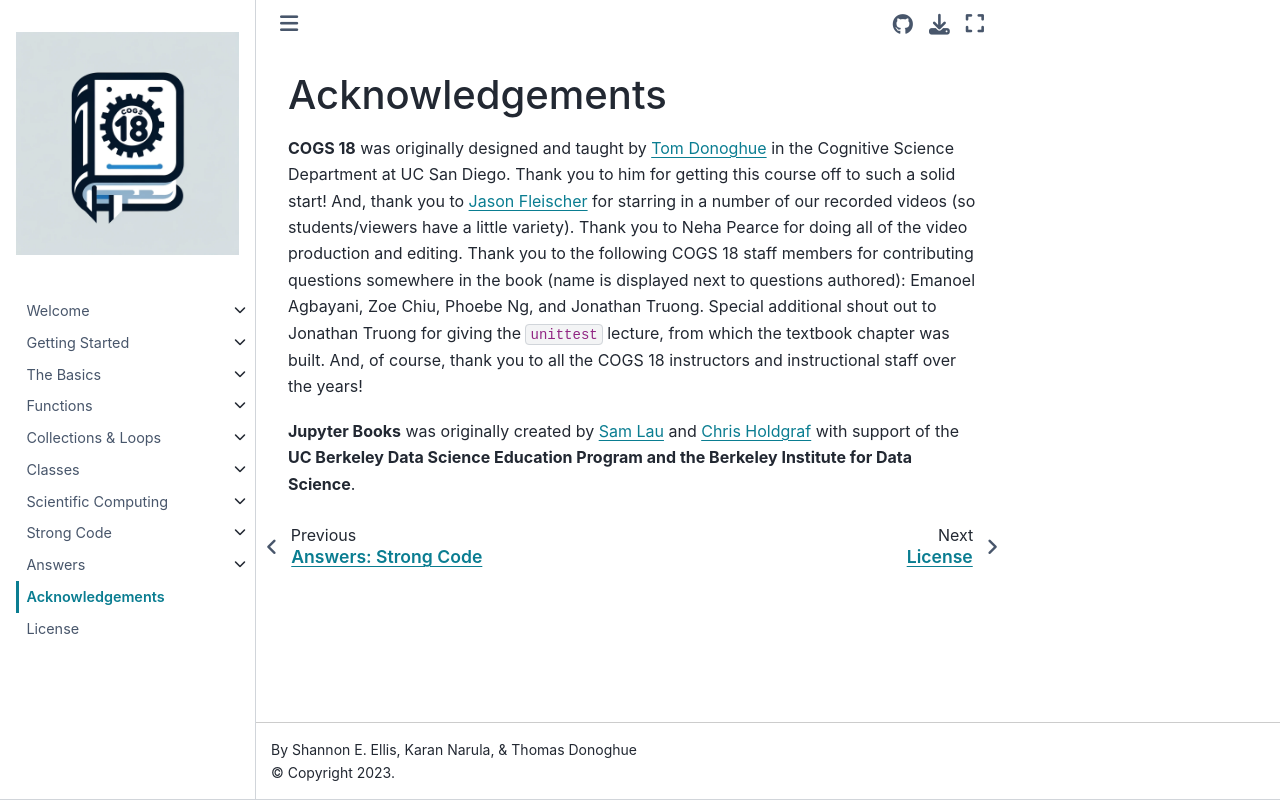

repository: ShanEllis/pythonbook · page: content/acknowledgements.html · generator: jekyll

# Acknowledgements

**COGS 18** was originally designed and taught by [Tom Donoghue](https://tomdonoghue.github.io/) in the Cognitive Science Department at UC San Diego. Thank you to him for getting this course off to such a solid start! And, thank you to [Jason Fleischer](https://jgfleischer.com/) for starring in a number of our recorded videos (so students/viewers have a little variety). Thank you to Neha Pearce for doing all of the video production and editing. Thank you to the following COGS 18 staff members for contributing questions somewhere in the book (name is displayed next to questions authored): Emanoel Agbayani, Zoe Chiu, Phoebe Ng, and Jonathan Truong.  Special additional shout out to Jonathan Truong for giving the `unittest` lecture, from which the textbook chapter was built. And, of course, thank you to all the COGS 18 instructors and instructional staff over the years!


**Jupyter Books** was originally created by [Sam Lau](http://www.samlau.me/) and [Chris Holdgraf](https://predictablynoisy.com)
with support of the **UC Berkeley Data Science Education Program and the Berkeley
Institute for Data Science**.
